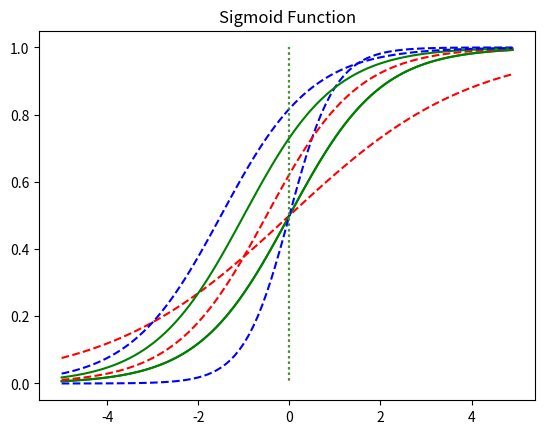

The matplotlib source for this figure:
import numpy as np
import matplotlib.pyplot as plt


def sigmoid(x):
    return 1/(1+np.exp(-x))  # default: W가 1이고, b가 0인 그래프


x = np.arange(-5.0, 5.0, 0.1)  # -5.0부터 5.0까지 0.1씩 증가하는 리스트 생성
y = sigmoid(x)

plt.plot(x, y, 'g')
plt.plot([0, 0], [1.0, 0.0], ':')  # 가운데 점선 추가
plt.title('Sigmoid Function')
plt.show()

x = np.arange(-5.0, 5.0, 0.1)
y1 = sigmoid(0.5*x)
y2 = sigmoid(x)
y3 = sigmoid(2*x)

plt.plot(x, y1, 'r', linestyle='--')  # W의 값이 0.5일때
plt.plot(x, y2, 'g')  # W의 값이 1일때
plt.plot(x, y3, 'b', linestyle='--')  # W의 값이 2일때
plt.plot([0, 0], [1.0, 0.0], ':')  # 가운데 점선 추가
plt.title('Sigmoid Function')
plt.show()  # 선형 회귀에서 가중치 W는 직선의 기울기를 의미하며, 로지스틱 회귀에서 가중치 W는 그래프의 경사도를 의미

x = np.arange(-5.0, 5.0, 0.1)
y1 = sigmoid(x+0.5)
y2 = sigmoid(x+1)
y3 = sigmoid(x+1.5)

plt.plot(x, y1, 'r', linestyle='--')  # x + 0.5
plt.plot(x, y2, 'g')  # x + 1
plt.plot(x, y3, 'b', linestyle='--')  # x + 1.5
plt.plot([0, 0], [1.0, 0.0], ':')  # 가운데 점선 추가
plt.title('Sigmoid Function')
plt.show()  # b의 값에 따라서 그래프가 좌, 우로 이동
